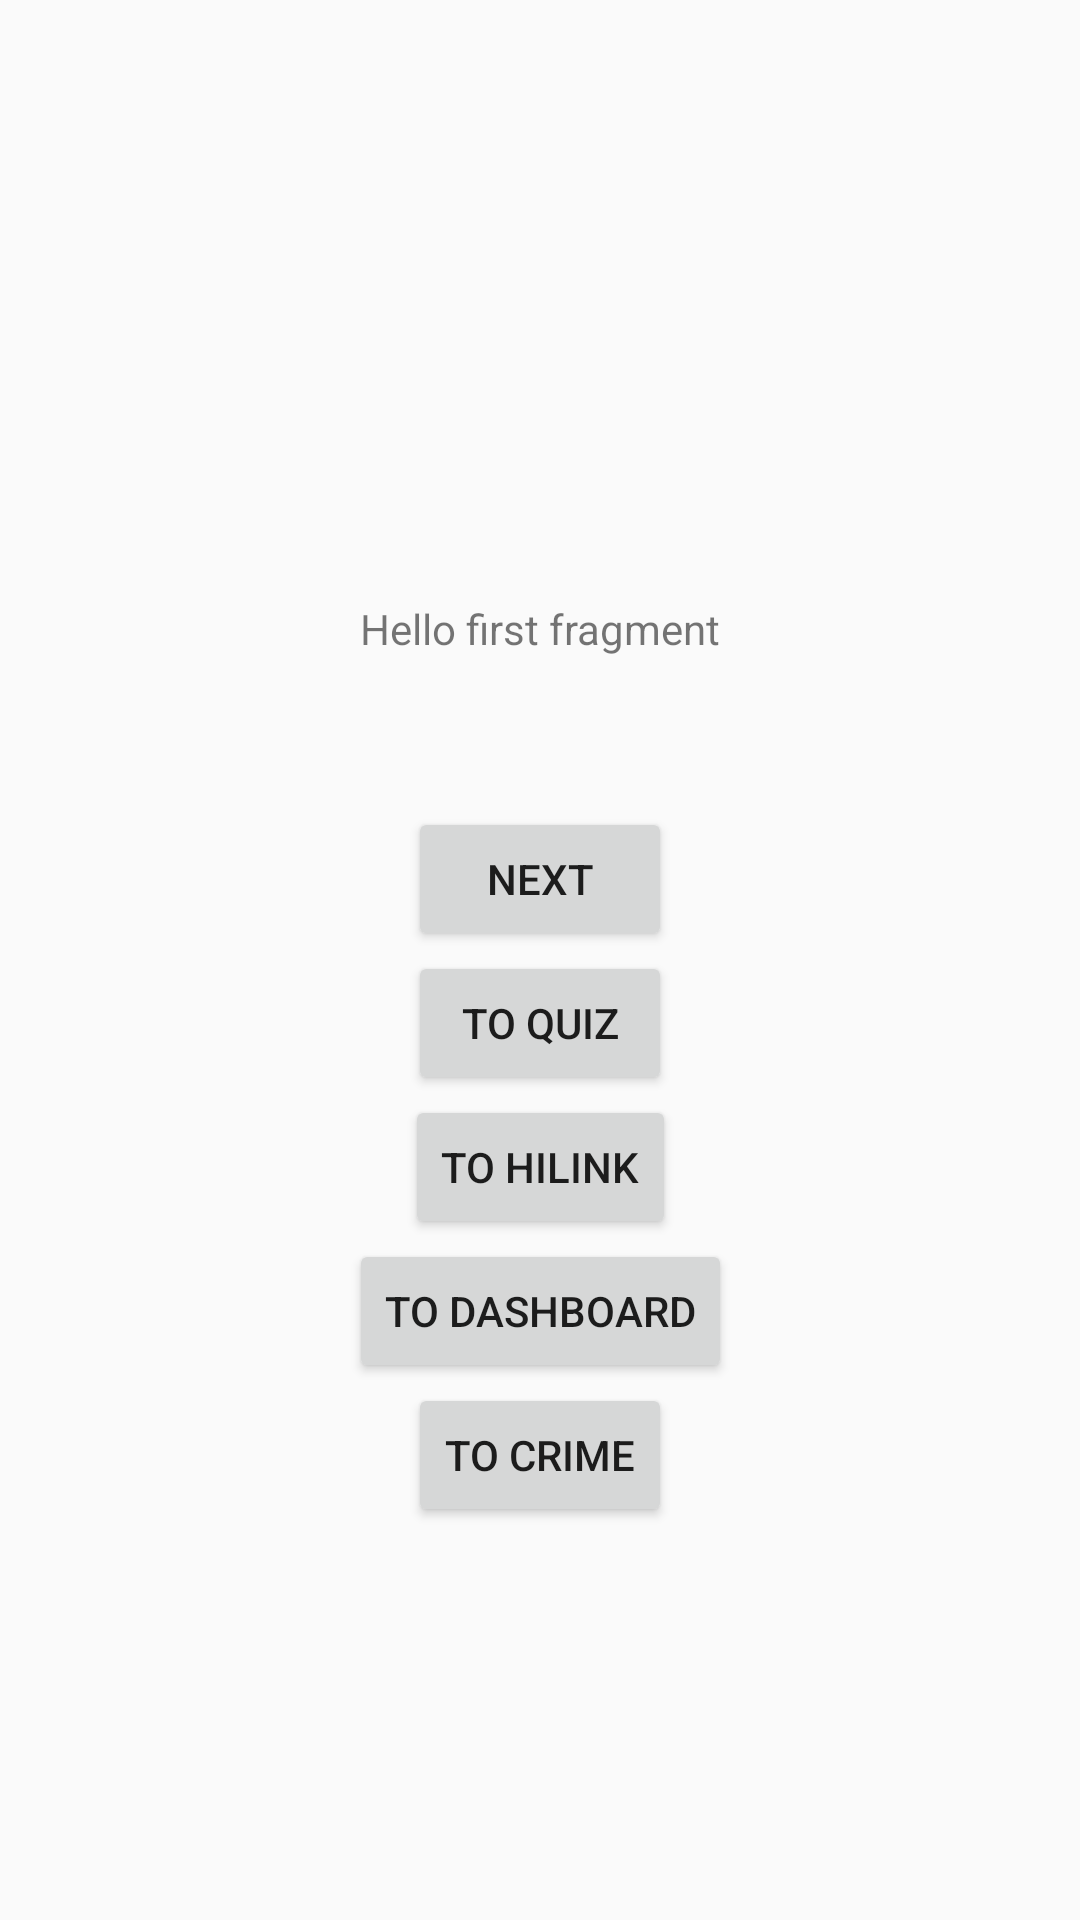

Write the Android layout XML for this screen, with the resource values it uses.
<!-- AndroidManifest.xml: application theme Theme.AppStduy -->
<!-- res/layout/fragment_first.xml -->
<?xml version="1.0" encoding="utf-8"?>
<androidx.constraintlayout.widget.ConstraintLayout
    xmlns:android="http://schemas.android.com/apk/res/android"
    xmlns:app="http://schemas.android.com/apk/res-auto"
    xmlns:tools="http://schemas.android.com/tools"
    android:layout_width="match_parent"
    android:layout_height="match_parent"
    tools:context=".FirstFragment">

    <TextView
        android:id="@+id/textview_first"
        android:layout_width="wrap_content"
        android:layout_height="wrap_content"
        android:text="@string/hello_first_fragment"
        android:layout_marginTop="200dp"
        app:layout_constraintTop_toTopOf="parent"
        app:layout_constraintStart_toStartOf="parent"
        app:layout_constraintEnd_toEndOf="parent"
        />

    <Button
        android:id="@+id/button_first"
        android:layout_width="wrap_content"
        android:layout_height="wrap_content"
        android:layout_marginTop="50dp"
        android:text="@string/next"
        app:layout_constraintEnd_toEndOf="parent"
        app:layout_constraintStart_toStartOf="parent"
        app:layout_constraintTop_toBottomOf="@id/textview_first"
        tools:ignore="DuplicateClickableBoundsCheck"/>

    <Button
        android:id="@+id/to_quiz"
        android:layout_width="wrap_content"
        android:layout_height="wrap_content"
        android:text="@string/to_quiz"
        app:layout_constraintTop_toBottomOf="@id/button_first"
        app:layout_constraintStart_toStartOf="parent"
        app:layout_constraintEnd_toEndOf="parent"/>

    <Button
        android:id="@+id/to_hilink"
        android:layout_width="wrap_content"
        android:layout_height="wrap_content"
        android:text="@string/to_hilink"
        app:layout_constraintTop_toBottomOf="@id/to_quiz"
        app:layout_constraintStart_toStartOf="parent"
        app:layout_constraintEnd_toEndOf="parent"/>

    <Button
        android:id="@+id/to_dashboard"
        android:layout_width="wrap_content"
        android:layout_height="wrap_content"
        android:text="@string/to_dashboard"
        app:layout_constraintTop_toBottomOf="@id/to_hilink"
        app:layout_constraintStart_toStartOf="parent"
        app:layout_constraintEnd_toEndOf="parent"/>

    <Button
        android:id="@+id/to_crime_list"
        android:layout_width="wrap_content"
        android:layout_height="wrap_content"
        android:text="@string/to_crime_list"
        app:layout_constraintTop_toBottomOf="@id/to_dashboard"
        app:layout_constraintStart_toStartOf="parent"
        app:layout_constraintEnd_toEndOf="parent"/>
</androidx.constraintlayout.widget.ConstraintLayout>
<!-- resources referenced by this layout -->
<resources>
  <string name="hello_first_fragment" translatable="false">Hello first fragment</string>
  <string name="next" translatable="false">Next</string>
  <string name="to_crime_list" translatable="false">To Crime</string>
  <string name="to_dashboard" tools:ignore="ExtraTranslation">TO DASHBOARD</string>
  <string name="to_hilink" translatable="false">TO Hilink</string>
  <string name="to_quiz" tools:ignore="ExtraTranslation">TO QUIZ</string>
  <style name="Theme.AppStduy" parent="Theme.AppCompat.Light.DarkActionBar">
          
          <item name="colorPrimary">@color/purple_500</item>
          <item name="colorPrimaryDark">@color/purple_700</item>
          <item name="colorAccent">@color/teal_200</item>
          
      </style>
  <color name="purple_500">#FF6200EE</color>
  <color name="purple_700">#FF3700B3</color>
  <color name="teal_200">#FF03DAC5</color>
</resources>
